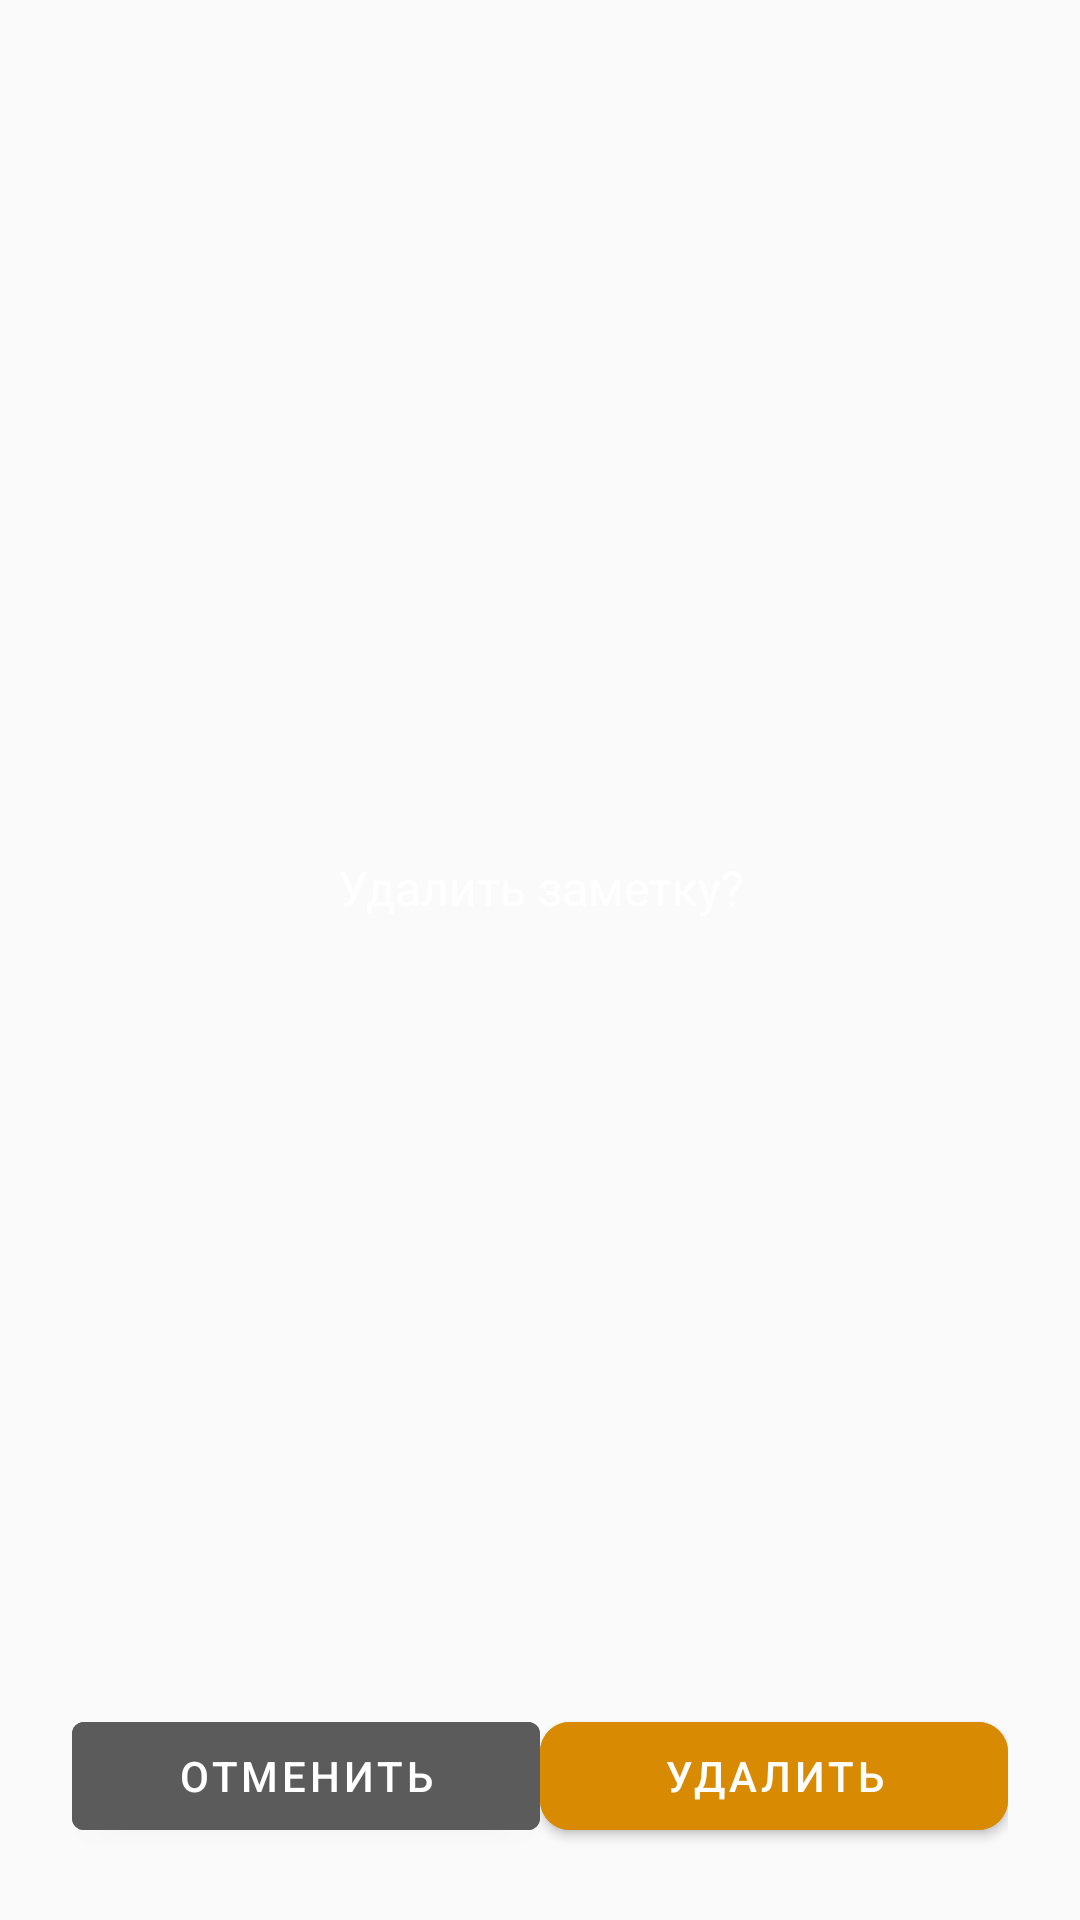

Android layout source for this screen:
<!-- AndroidManifest.xml: application theme Theme.HW_3_2 -->
<!-- res/layout/delete_alert_dialog.xml -->
<?xml version="1.0" encoding="utf-8"?>
<LinearLayout xmlns:android="http://schemas.android.com/apk/res/android"
    android:layout_width="324dp"
    xmlns:app="http://schemas.android.com/apk/res-auto"
    android:padding="24dp"
    android:backgroundTint="#5B5B5B"
    android:orientation="vertical"
    android:background="@drawable/rounded_background"
    android:layout_height="128dp">

    <TextView
        android:id="@+id/delete_text"
        android:layout_width="match_parent"
        android:layout_height="wrap_content"
        android:layout_weight="1"
        android:text="Удалить заметку?"
        android:textColor="@color/white"
        android:textSize="16sp"
        android:gravity="center" />

    <LinearLayout
        android:layout_width="match_parent"
        android:layout_height="wrap_content"
        android:orientation="horizontal">

        <com.google.android.material.button.MaterialButton
            android:id="@+id/delete_cancel"
            android:layout_width="0dp"
            android:layout_height="wrap_content"
            android:layout_weight="1"
            android:text="Отменить"
            android:textColor="@color/white"
            android:textSize="14sp"
            android:backgroundTint="#5B5B5B"/>

        <com.google.android.material.button.MaterialButton
            android:id="@+id/delete_ok"
            android:layout_width="0dp"
            android:layout_height="wrap_content"
            android:layout_weight="1"
            android:text="Удалить"
            android:textColor="@color/white"
            android:textSize="14sp"
            android:backgroundTint="@color/orange"
            app:cornerRadius="10dp"/>
    </LinearLayout>

</LinearLayout>
<!-- resources referenced by this layout -->
<resources>
  <color name="orange"> #D88B02</color>
  <color name="white">#FFFFFFFF</color>
  <style name="Theme.HW_3_2" parent="Base.Theme.HW_3_2" />
  <style name="Base.Theme.HW_3_2" parent="Theme.MaterialComponents.DayNight.NoActionBar.Bridge">
          
          
      </style>
</resources>
